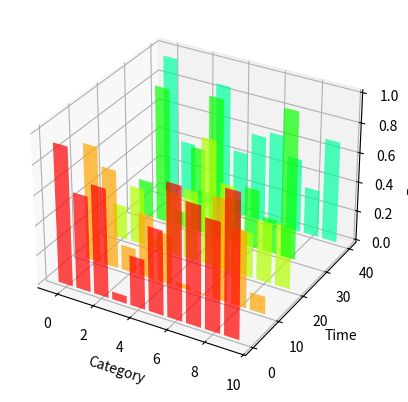

Python code for this plot:
from mpl_toolkits.mplot3d import Axes3D
import matplotlib.pyplot as plt
import matplotlib.cm as cmx
import matplotlib.colors as colors
import numpy as np


def softmax(x):
    x = x - np.max(x, axis=1).reshape([-1,1])
    EXP = np.exp(x)
    return EXP / (np.sum(EXP, axis=1).reshape([-1,1]))


def get_cmap(N):
    '''Returns a function that maps each index in 0, 1, ... N-1 to a distinct
    RGB color.'''
    color_norm  = colors.Normalize(vmin=0, vmax=N-1)
    scalar_map = cmx.ScalarMappable(norm=color_norm, cmap='hsv')
    def map_index_to_rgb_color(index):
        return scalar_map.to_rgba(index)
    return map_index_to_rgb_color


def hist3d(M, xyz_labels=('X','Y','Z')):
    fignum = 1
    figlist = plt.get_fignums()
    if len(figlist):
        fignum = max(figlist) + 1
    fig = plt.figure(fignum, facecolor='w')
    ax = fig.add_subplot(111, projection='3d')

    ax.set_xlabel(xyz_labels[0])
    ax.set_ylabel(xyz_labels[2])
    ax.set_zlabel(xyz_labels[1])

    z_max = M.shape[1]
    z_colinds = list(range(0,z_max))
    z_coords = list(range(0,z_max*10,10))
    CMAP = get_cmap(z_max)
    for c, z, ys in zip(z_colinds, z_coords, M):
        # You can provide either a single color or an array. To demonstrate this,
        # the first bar of each set will be colored cyan.
        # cs = [c] * len(xs)
        # cs[0] = 'c'
        x_axis = list(range(len(ys)))
        ax.bar(x_axis, ys, zs=z, zdir='y', color=CMAP(c), alpha=0.7)
    return fig

def main():
    a = np.random.rand(5,10)

    print(get_cmap(10))

    f = hist3d(a, ['Category', 'Frequency', 'Time'])
    plt.show()

if __name__=="__main__": main()